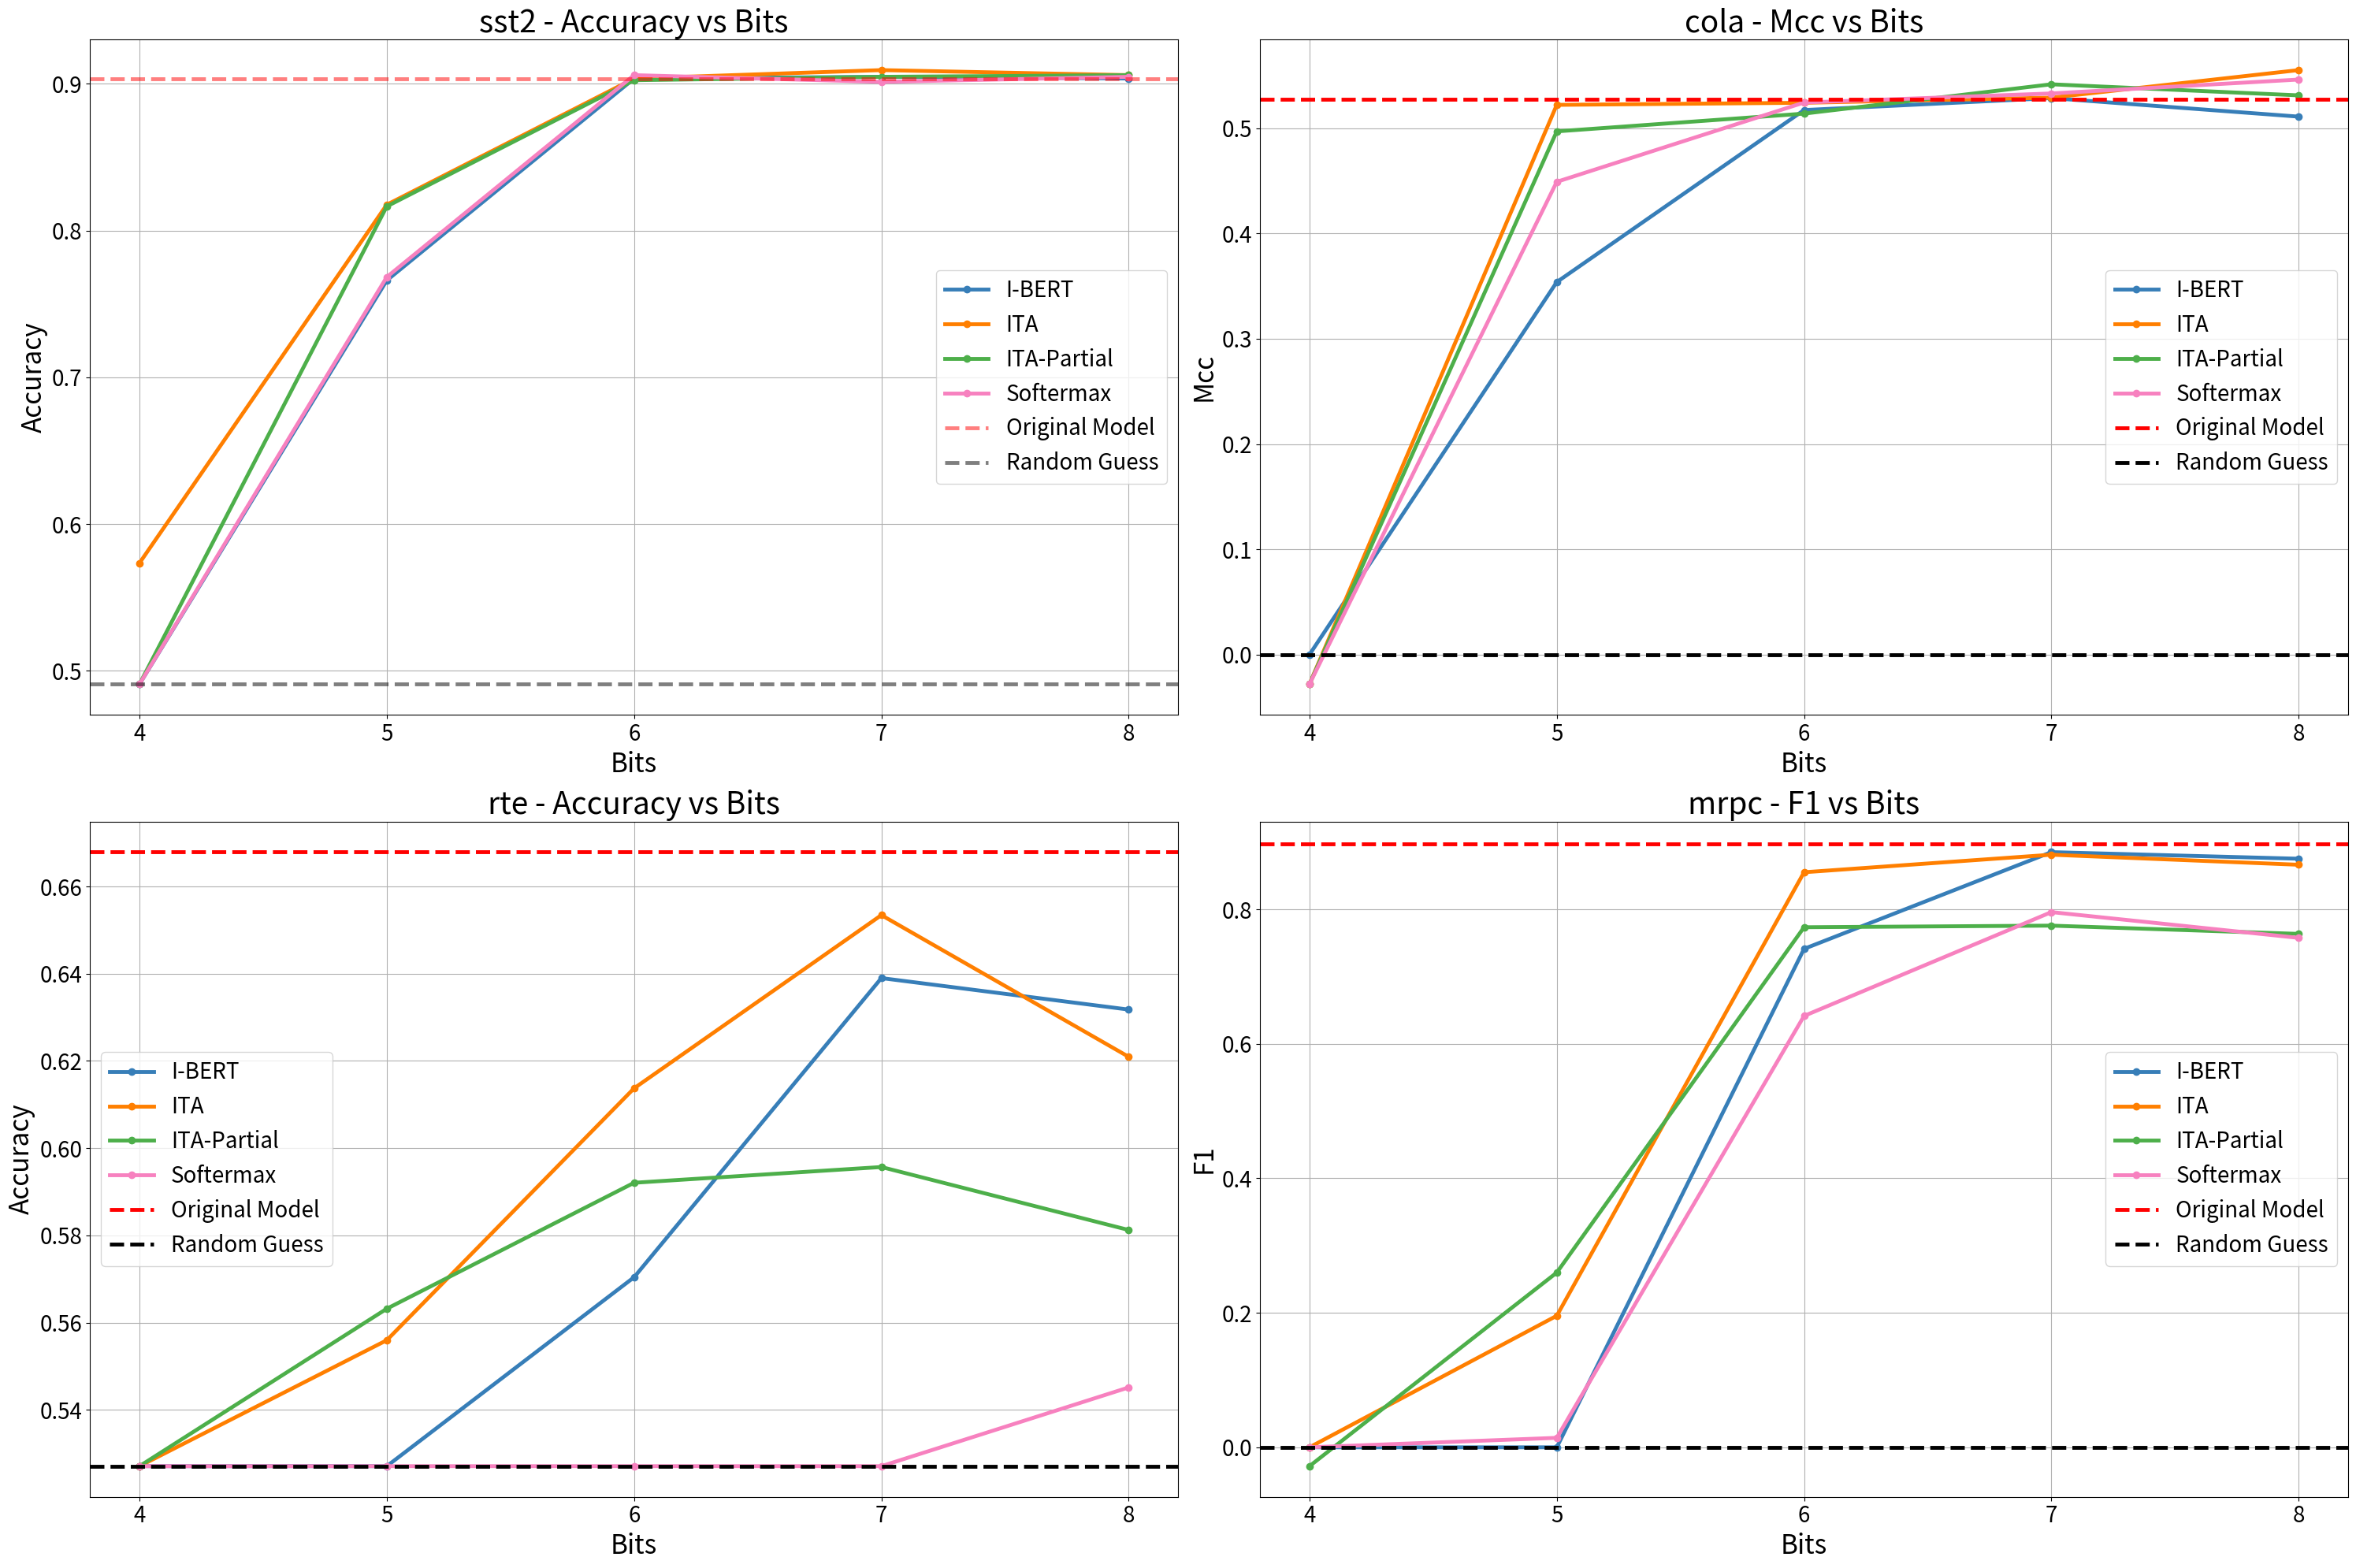

Reproduce this figure in Python. (Note: this script raises an exception after producing the figure.)
import matplotlib.pyplot as plt
import pandas as pd
import numpy as np

# Sample data from the image file
data = [
    {'Dataset': 'sst2', 'Mode': 'I-BERT', 'Bits': 4.0, 'Accuracy': 0.4908256880733945},
    {'Dataset': 'sst2', 'Mode': 'I-BERT', 'Bits': 5.0, 'Accuracy': 0.7660550458715596},
    {'Dataset': 'sst2', 'Mode': 'I-BERT', 'Bits': 6.0, 'Accuracy': 0.9036697247706422},
    {'Dataset': 'sst2', 'Mode': 'I-BERT', 'Bits': 7.0, 'Accuracy': 0.9048165137614679},
    {'Dataset': 'sst2', 'Mode': 'I-BERT', 'Bits': 8.0, 'Accuracy': 0.9036697247706422},
    {'Dataset': 'cola', 'Mode': 'I-BERT', 'Bits': 4.0, 'Mcc': 0.0},
    {'Dataset': 'cola', 'Mode': 'I-BERT', 'Bits': 5.0, 'Mcc': 0.35388748299431894},
    {'Dataset': 'cola', 'Mode': 'I-BERT', 'Bits': 6.0, 'Mcc': 0.51728018358102},
    {'Dataset': 'cola', 'Mode': 'I-BERT', 'Bits': 7.0, 'Mcc': 0.5286324175580216},
    {'Dataset': 'cola', 'Mode': 'I-BERT', 'Bits': 8.0, 'Mcc': 0.5110339437874821},
    {'Dataset': 'rte', 'Mode': 'I-BERT', 'Bits': 4.0, 'Accuracy': 0.5270758122743683},
    {'Dataset': 'rte', 'Mode': 'I-BERT', 'Bits': 5.0, 'Accuracy': 0.5270758122743683},
    {'Dataset': 'rte', 'Mode': 'I-BERT', 'Bits': 6.0, 'Accuracy': 0.5703971119133574},
    {'Dataset': 'rte', 'Mode': 'I-BERT', 'Bits': 7.0, 'Accuracy': 0.6389891696750902},
    {'Dataset': 'rte', 'Mode': 'I-BERT', 'Bits': 8.0, 'Accuracy': 0.631768953068592},
    {'Dataset': 'mrpc', 'Mode': 'I-BERT', 'Bits': 4.0, 'F1': 0.0},
    {'Dataset': 'mrpc', 'Mode': 'I-BERT', 'Bits': 5.0, 'F1': 0.0},
    {'Dataset': 'mrpc', 'Mode': 'I-BERT', 'Bits': 6.0, 'F1': 0.7412008281573499},
    {'Dataset': 'mrpc', 'Mode': 'I-BERT', 'Bits': 7.0, 'F1': 0.8850174216027874},
    {'Dataset': 'mrpc', 'Mode': 'I-BERT', 'Bits': 8.0, 'F1': 0.8752079866888519},
    {'Dataset': 'sst2', 'Mode': 'ITA', 'Bits': 4.0, 'Accuracy': 0.573394495412844},
    {'Dataset': 'sst2', 'Mode': 'ITA', 'Bits': 5.0, 'Accuracy': 0.8176605504587156},
    {'Dataset': 'sst2', 'Mode': 'ITA', 'Bits': 6.0, 'Accuracy': 0.9036697247706422},
    {'Dataset': 'sst2', 'Mode': 'ITA', 'Bits': 7.0, 'Accuracy': 0.9094036697247706},
    {'Dataset': 'sst2', 'Mode': 'ITA', 'Bits': 8.0, 'Accuracy': 0.9059633027522935},
    {'Dataset': 'cola', 'Mode': 'ITA', 'Bits': 4.0, 'Mcc': -0.028044982189654497},
    {'Dataset': 'cola', 'Mode': 'ITA', 'Bits': 5.0, 'Mcc': 0.5222017375430389},
    {'Dataset': 'cola', 'Mode': 'ITA', 'Bits': 6.0, 'Mcc': 0.5241981070980204},
    {'Dataset': 'cola', 'Mode': 'ITA', 'Bits': 7.0, 'Mcc': 0.5290831606897504},
    {'Dataset': 'cola', 'Mode': 'ITA', 'Bits': 8.0, 'Mcc': 0.5552324357295336},
    {'Dataset': 'rte', 'Mode': 'ITA', 'Bits': 4.0, 'Accuracy': 0.5270758122743683},
    {'Dataset': 'rte', 'Mode': 'ITA', 'Bits': 5.0, 'Accuracy': 0.555956678700361},
    {'Dataset': 'rte', 'Mode': 'ITA', 'Bits': 6.0, 'Accuracy': 0.6137184115523465},
    {'Dataset': 'rte', 'Mode': 'ITA', 'Bits': 7.0, 'Accuracy': 0.6534296028880866},
    {'Dataset': 'rte', 'Mode': 'ITA', 'Bits': 8.0, 'Accuracy': 0.6209386281588448},
    {'Dataset': 'mrpc', 'Mode': 'ITA', 'Bits': 4.0, 'F1': 0.0},
    {'Dataset': 'mrpc', 'Mode': 'ITA', 'Bits': 5.0, 'F1': 0.19558359621451105},
    {'Dataset': 'mrpc', 'Mode': 'ITA', 'Bits': 6.0, 'F1': 0.855098389982111},
    {'Dataset': 'mrpc', 'Mode': 'ITA', 'Bits': 7.0, 'F1': 0.8811881188118812},
    {'Dataset': 'mrpc', 'Mode': 'ITA', 'Bits': 8.0, 'F1': 0.8662420382165605},
    {'Dataset': 'sst2', 'Mode': 'ITA-Partial', 'Bits': 4.0, 'Accuracy': 0.4908256880733945},
    {'Dataset': 'sst2', 'Mode': 'ITA-Partial', 'Bits': 5.0, 'Accuracy': 0.8165137614678899},
    {'Dataset': 'sst2', 'Mode': 'ITA-Partial', 'Bits': 6.0, 'Accuracy': 0.9025229357798165},
    {'Dataset': 'sst2', 'Mode': 'ITA-Partial', 'Bits': 7.0, 'Accuracy': 0.9048165137614679},
    {'Dataset': 'sst2', 'Mode': 'ITA-Partial', 'Bits': 8.0, 'Accuracy': 0.9059633027522935},
    {'Dataset': 'cola', 'Mode': 'ITA-Partial', 'Bits': 4.0, 'Mcc': -0.028044982189654497},
    {'Dataset': 'cola', 'Mode': 'ITA-Partial', 'Bits': 5.0, 'Mcc': 0.49702553536108757},
    {'Dataset': 'cola', 'Mode': 'ITA-Partial', 'Bits': 6.0, 'Mcc': 0.5138995234247261},
    {'Dataset': 'cola', 'Mode': 'ITA-Partial', 'Bits': 7.0, 'Mcc': 0.5417526808280421},
    {'Dataset': 'cola', 'Mode': 'ITA-Partial', 'Bits': 8.0, 'Mcc': 0.5312319613383731},
    {'Dataset': 'rte', 'Mode': 'ITA-Partial', 'Bits': 4.0, 'Accuracy': 0.5270758122743683},
    {'Dataset': 'rte', 'Mode': 'ITA-Partial', 'Bits': 5.0, 'Accuracy': 0.5631768953068592},
    {'Dataset': 'rte', 'Mode': 'ITA-Partial', 'Bits': 6.0, 'Accuracy': 0.592057761732852},
    {'Dataset': 'rte', 'Mode': 'ITA-Partial', 'Bits': 7.0, 'Accuracy': 0.5956678700361011},
    {'Dataset': 'mrpc', 'Mode': 'ITA-Partial', 'Bits': 4.0, 'F1': -0.028044982189654497},
    {'Dataset': 'mrpc', 'Mode': 'ITA-Partial', 'Bits': 5.0, 'F1': 0.2598187311178248},
    {'Dataset': 'mrpc', 'Mode': 'ITA-Partial', 'Bits': 6.0, 'F1': 0.7733333333333333},
    {'Dataset': 'mrpc', 'Mode': 'ITA-Partial', 'Bits': 7.0, 'F1': 0.7757352941176471},
    {'Dataset': 'rte', 'Mode': 'ITA-Partial', 'Bits': 8.0, 'Accuracy': 0.5812274368231047},
    {'Dataset': 'mrpc', 'Mode': 'ITA-Partial', 'Bits': 8.0, 'F1': 0.7634408602150538},
    {'Dataset': 'sst2', 'Mode': 'Softermax', 'Bits': 4.0, 'Accuracy': 0.4908256880733945},
    {'Dataset': 'sst2', 'Mode': 'Softermax', 'Bits': 5.0, 'Accuracy': 0.768348623853211},
    {'Dataset': 'sst2', 'Mode': 'Softermax', 'Bits': 6.0, 'Accuracy': 0.9059633027522935},
    {'Dataset': 'sst2', 'Mode': 'Softermax', 'Bits': 7.0, 'Accuracy': 0.9013761467889908},
    {'Dataset': 'sst2', 'Mode': 'Softermax', 'Bits': 8.0, 'Accuracy': 0.9048165137614679},
    {'Dataset': 'cola', 'Mode': 'Softermax', 'Bits': 4.0, 'Mcc': -0.028044982189654497},
    {'Dataset': 'cola', 'Mode': 'Softermax', 'Bits': 5.0, 'Mcc': 0.4491213009578182},
    {'Dataset': 'cola', 'Mode': 'Softermax', 'Bits': 6.0, 'Mcc': 0.5244371898114317},
    {'Dataset': 'cola', 'Mode': 'Softermax', 'Bits': 7.0, 'Mcc': 0.5330482808147131},
    {'Dataset': 'cola', 'Mode': 'Softermax', 'Bits': 8.0, 'Mcc': 0.5462521859735874},
    {'Dataset': 'rte', 'Mode': 'Softermax', 'Bits': 4.0, 'Accuracy': 0.5270758122743683},
    {'Dataset': 'rte', 'Mode': 'Softermax', 'Bits': 5.0, 'Accuracy': 0.5270758122743683},
    {'Dataset': 'rte', 'Mode': 'Softermax', 'Bits': 6.0, 'Accuracy': 0.5270758122743683},
    {'Dataset': 'rte', 'Mode': 'Softermax', 'Bits': 7.0, 'Accuracy': 0.5270758122743683},
    {'Dataset': 'mrpc', 'Mode': 'Softermax', 'Bits': 4.0, 'F1': 0.0},
    {'Dataset': 'mrpc', 'Mode': 'Softermax', 'Bits': 5.0, 'F1': 0.014084507042253521},
    {'Dataset': 'mrpc', 'Mode': 'Softermax', 'Bits': 6.0, 'F1': 0.6414414414414414},
    {'Dataset': 'mrpc', 'Mode': 'Softermax', 'Bits': 7.0, 'F1': 0.7958271236959762},
    {'Dataset': 'rte', 'Mode': 'Softermax', 'Bits': 8.0, 'Accuracy': 0.5451263537906137},
    {'Dataset': 'mrpc', 'Mode': 'Softermax', 'Bits': 8.0, 'F1': 0.7575221238938054},
]

# Create a DataFrame
df = pd.DataFrame(data)

# Baseline values
baseline_values = {
    'sst2': 0.9036697247706422,
    'cola': 0.5277813760438573,
    'rte': 0.6678700361010831,
    'mrpc': 0.8972602739726028
}

# Random values
random_values = {
    'sst2': 0.4908256880733945,
    'cola': 0.0,
    'rte': 0.5270758122743683,
    'mrpc': 0.0
}

# Function to ensure all bits are present with additional data included
def ensure_all_bits(df, dataset, metric):
    bits = [4.0, 5.0, 6.0, 7.0, 8.0]
    modes = df['Mode'].unique()
    complete_data = []
    for mode in modes:
        df_mode = df[(df['Dataset'] == dataset) & (df['Mode'] == mode)][['Bits', metric]]
        df_mode.set_index('Bits', inplace=True)
        df_mode = df_mode.reindex(bits)
        df_mode['Mode'] = mode
        df_mode['Dataset'] = dataset
        complete_data.append(df_mode.reset_index())
    return pd.concat(complete_data)

# Colorblind-friendly color palette
color_palette = ['#377eb8', '#ff7f00', '#4daf4a', '#f781bf', '#a65628', '#984ea3', '#999999', '#e41a1c', '#dede00']

# Create subplots
fig, axs = plt.subplots(2, 2, figsize=(30, 20))  # Increase figure size for presentation

# Plot for sst2
ax = axs[0, 0]
df_filtered = ensure_all_bits(df, 'sst2', 'Accuracy')
for i, mode in enumerate(df_filtered['Mode'].unique()):
    df_mode = df_filtered[df_filtered['Mode'] == mode]
    ax.plot(df_mode['Bits'], df_mode['Accuracy'], label=mode, marker='o', color=color_palette[i % len(color_palette)], linewidth=3.5, linestyle= None)
ax.axhline(y=baseline_values['sst2'], color='r', linestyle='--', label='Original Model', linewidth=3.5, alpha=0.5)
ax.axhline(y=random_values['sst2'], color='black', linestyle='--', label='Random Guess', linewidth=3.5, alpha = 0.5)
ax.set_xticks(df_filtered['Bits'].unique())
ax.set_xlabel('Bits', fontsize=24)
ax.set_ylabel('Accuracy', fontsize=24)
ax.set_title('sst2 - Accuracy vs Bits', fontsize=28)
ax.legend(fontsize=20)
ax.tick_params(axis='both', which='major', labelsize=20)
ax.grid(True)

# Plot for cola
ax = axs[0, 1]
df_filtered = ensure_all_bits(df, 'cola', 'Mcc')
for i, mode in enumerate(df_filtered['Mode'].unique()):
    df_mode = df_filtered[df_filtered['Mode'] == mode]
    ax.plot(df_mode['Bits'], df_mode['Mcc'], label=mode, marker='o', color=color_palette[i % len(color_palette)], linewidth=3.5)
ax.axhline(y=baseline_values['cola'], color='r', linestyle='--', label='Original Model', linewidth=3.5)
ax.axhline(y=random_values['cola'], color='black', linestyle='--', label='Random Guess', linewidth=3.5)
ax.set_xticks(df_filtered['Bits'].unique())
ax.set_xlabel('Bits', fontsize=24)
ax.set_ylabel('Mcc', fontsize=24)
ax.set_title('cola - Mcc vs Bits', fontsize=28)
ax.legend(fontsize=20)
ax.tick_params(axis='both', which='major', labelsize=20)
ax.grid(True)

# Plot for rte
ax = axs[1, 0]
df_filtered = ensure_all_bits(df, 'rte', 'Accuracy')
for i, mode in enumerate(df_filtered['Mode'].unique()):
    df_mode = df_filtered[df_filtered['Mode'] == mode]
    ax.plot(df_mode['Bits'], df_mode['Accuracy'], label=mode, marker='o', color=color_palette[i % len(color_palette)], linewidth=3.5)
ax.axhline(y=baseline_values['rte'], color='r', linestyle='--', label='Original Model', linewidth=3.5)
ax.axhline(y=random_values['rte'], color='black', linestyle='--', label='Random Guess', linewidth=3.5)
ax.set_xticks(df_filtered['Bits'].unique())
ax.set_xlabel('Bits', fontsize=24)
ax.set_ylabel('Accuracy', fontsize=24)
ax.set_title('rte - Accuracy vs Bits', fontsize=28)
ax.legend(fontsize=20)
ax.tick_params(axis='both', which='major', labelsize=20)
ax.grid(True)

# Plot for mrpc
ax = axs[1, 1]
df_filtered = ensure_all_bits(df, 'mrpc', 'F1')
for i, mode in enumerate (df_filtered['Mode'].unique()):
    df_mode = df_filtered[df_filtered['Mode'] == mode]
    ax.plot(df_mode['Bits'], df_mode['F1'], label=mode, marker='o', color=color_palette[i % len(color_palette)], linewidth=3.5)
ax.axhline(y=baseline_values['mrpc'], color='r', linestyle='--', label='Original Model', linewidth=3.5)
ax.axhline(y=random_values['mrpc'], color='black', linestyle='--', label='Random Guess', linewidth=3.5)
ax.set_xticks(df_filtered['Bits'].unique())
ax.set_xlabel('Bits', fontsize=24)
ax.set_ylabel('F1', fontsize=24)
ax.set_title('mrpc - F1 vs Bits', fontsize=28)
ax.legend(fontsize=20)
ax.tick_params(axis='both', which='major', labelsize=20)
ax.grid(True)


# Adjust layout and save the figure
plt.tight_layout()
plt.savefig('results/reduced_bitwidth/plot.png')
print("Plots have been saved to results/reduced_bitwidth/plot.png")